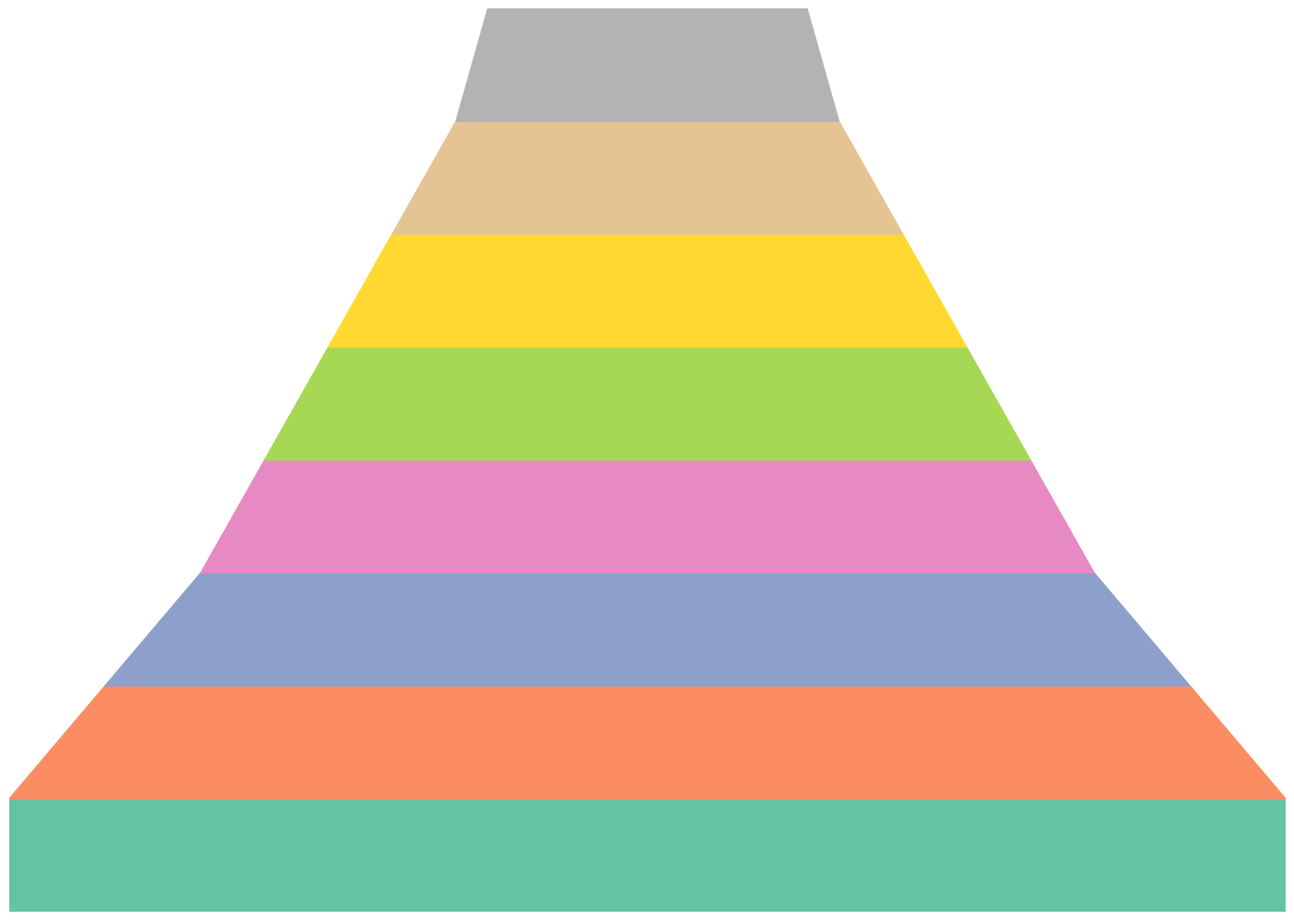

The script that saved this image:
import matplotlib.pyplot as plt
import matplotlib.patches as patches
import numpy as np

# Number of students at each stage (explicitly constructed data)
student_counts = np.array([1000, 850, 700, 600, 500, 400, 300, 250])

# Normalize widths for funnel-like appearance
widths = student_counts / student_counts[0]

# Define colors for each step
colors = ['#66c2a5', '#fc8d62', '#8da0cb', '#e78ac3', '#a6d854', '#ffd92f', '#e5c494', '#b3b3b3']

# Create figure and axis
fig, ax = plt.subplots(figsize=(14, 10))

# Add trapezoids for each stage of the funnel
for i in range(len(student_counts)):
    top_width = widths[i-1] if i > 0 else 1.0
    bottom_width = widths[i]
    
    trapezoid = patches.Polygon(
        [
            [(1 - top_width) / 2, i], [(1 + top_width) / 2, i], 
            [(1 + bottom_width) / 2, i + 1], [(1 - bottom_width) / 2, i + 1]
        ], closed=True, color=colors[i], edgecolor='black'
    )
    ax.add_patch(trapezoid)

ax.set_xlim(0, 1)
ax.set_ylim(0, len(student_counts))
ax.axis('off')  # Remove axes for a cleaner look

plt.tight_layout()
plt.show()
